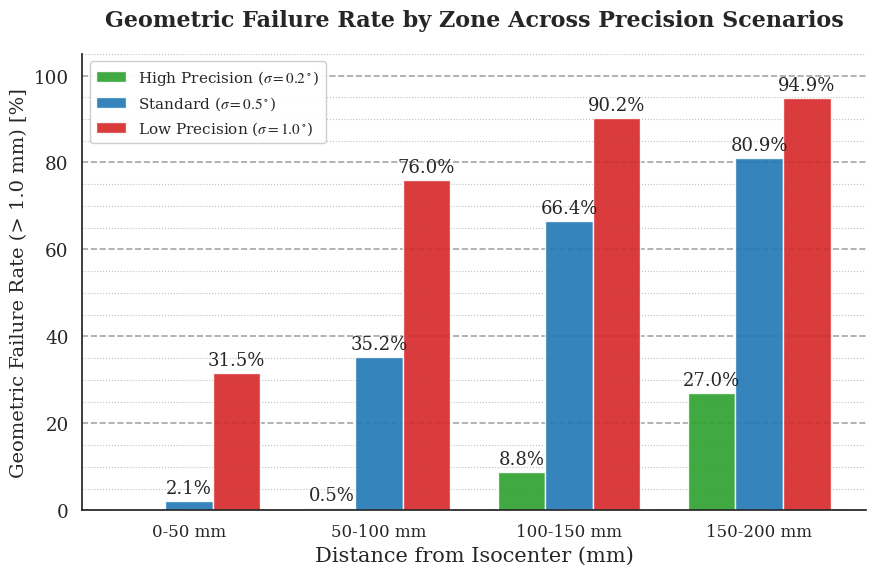

This figure's Python source:
# -*- coding: utf-8 -*-
import numpy as np
import matplotlib.pyplot as plt
import seaborn as sns
from matplotlib.ticker import MultipleLocator

# --- Style Settings ---
plt.rcParams['font.family'] = 'serif'
plt.rcParams['font.serif'] = ['Times New Roman', 'DejaVu Serif']
plt.rcParams['mathtext.fontset'] = 'stix'
sns.set_theme(style="white", font_scale=1.2, rc={"font.family": "serif"}) # Changed to white style for custom grid control

def generate_data_with_distance(sigma_val, n_samples=1000000):
    np.random.seed(42)
    phi = np.random.uniform(0, 2*np.pi, n_samples)
    costheta = np.random.uniform(-1, 1, n_samples)
    u = np.random.uniform(0, 1, n_samples)
    r = 200 * (u ** (1/3)) 
    theta = np.arccos(costheta)
    x = r * np.sin(theta) * np.cos(phi)
    y = r * np.sin(theta) * np.sin(phi)
    z = r * np.cos(theta)
    points = np.vstack((x, y, z)).T
    rot_vecs = np.random.normal(0, np.deg2rad(sigma_val), (n_samples, 3))
    tre = np.linalg.norm(np.cross(rot_vecs, points), axis=1)
    return r, tre

# --- Generate Data ---
print("Generating data...")
r1, tre1 = generate_data_with_distance(0.2)
r2, tre2 = generate_data_with_distance(0.5)
r3, tre3 = generate_data_with_distance(1.0)
print("Done.")

# --- Calculate Zonal Failure Rates ---
def calc_zonal_failure(r_data, tre_data, zones, threshold=1.0):
    rates = []
    zone_labels = []
    for i in range(len(zones)-1):
        start, end = zones[i], zones[i+1]
        mask = (r_data >= start) & (r_data < end)
        if np.sum(mask) > 0:
            fails = np.sum(tre_data[mask] > threshold)
            total = np.sum(mask)
            rates.append(fails / total * 100)
        else:
            rates.append(0)
        zone_labels.append(f'{start}-{end} mm')
    return zone_labels, rates

zones = [0, 50, 100, 150, 200]
labels, y1 = calc_zonal_failure(r1, tre1, zones)
_, y2 = calc_zonal_failure(r2, tre2, zones)
_, y3 = calc_zonal_failure(r3, tre3, zones)

# --- Plotting  ---
fig, ax = plt.subplots(figsize=(9, 6), dpi=300)

x_pos = np.arange(len(labels))
width = 0.25  # width of the bars

# Plotting Bars (Grouped Bar Chart is best for Zonal Comparison)
# Scenario 1 (Green)
rects1 = ax.bar(x_pos - width, y1, width, label=r'High Precision ($\sigma=0.2^\circ$)', color='#2ca02c', alpha=0.9, edgecolor='white')
# Scenario 2 (Blue)
rects2 = ax.bar(x_pos, y2, width, label=r'Standard ($\sigma=0.5^\circ$)', color='#1f77b4', alpha=0.9, edgecolor='white')
# Scenario 3 (Red)
rects3 = ax.bar(x_pos + width, y3, width, label=r'Low Precision ($\sigma=1.0^\circ$)', color='#d62728', alpha=0.9, edgecolor='white')

# --- Add Values on Top of Bars (Optional but helpful) ---
def autolabel(rects):
    for rect in rects:
        height = rect.get_height()
        if height > 0: # Only label non-zero bars
            ax.annotate(f'{height:.1f}%',
                        xy=(rect.get_x() + rect.get_width() / 2, height),
                        xytext=(0, 3),  # 3 points vertical offset
                        textcoords="offset points",
                        ha='center', va='bottom', fontsize=13, rotation=0)

autolabel(rects1)
autolabel(rects2)
autolabel(rects3)

# --- Custom Grid (Requirement #2) ---
# Major ticks (Thick dashed)
ax.yaxis.set_major_locator(MultipleLocator(20)) # Every 20%
ax.grid(which='major', axis='y', linestyle='--', linewidth=1.2, alpha=0.7, color='gray')

# Minor ticks (Thin dashed)
ax.yaxis.set_minor_locator(MultipleLocator(5)) # Every 5%
ax.grid(which='minor', axis='y', linestyle=':', linewidth=0.8, alpha=0.5, color='gray')

# --- Decoration ---
ax.set_ylabel('Geometric Failure Rate (> 1.0 mm) [%]', fontsize=14)
ax.set_xlabel('Distance from Isocenter (mm)', fontsize=15)
ax.set_title('Geometric Failure Rate by Zone Across Precision Scenarios', fontsize=16, fontweight='bold', pad=20)
ax.set_xticks(x_pos)
ax.set_xticklabels(labels, fontsize=12)
ax.set_ylim(0, 105)

ax.legend(loc='upper left', frameon=True, fontsize=11, framealpha=0.95)

# Remove top and right spines
ax.spines['top'].set_visible(False)
ax.spines['right'].set_visible(False)

plt.tight_layout()
plt.savefig('Figure5_Zonal_Failure_Bar.png', dpi=300)
plt.show()
